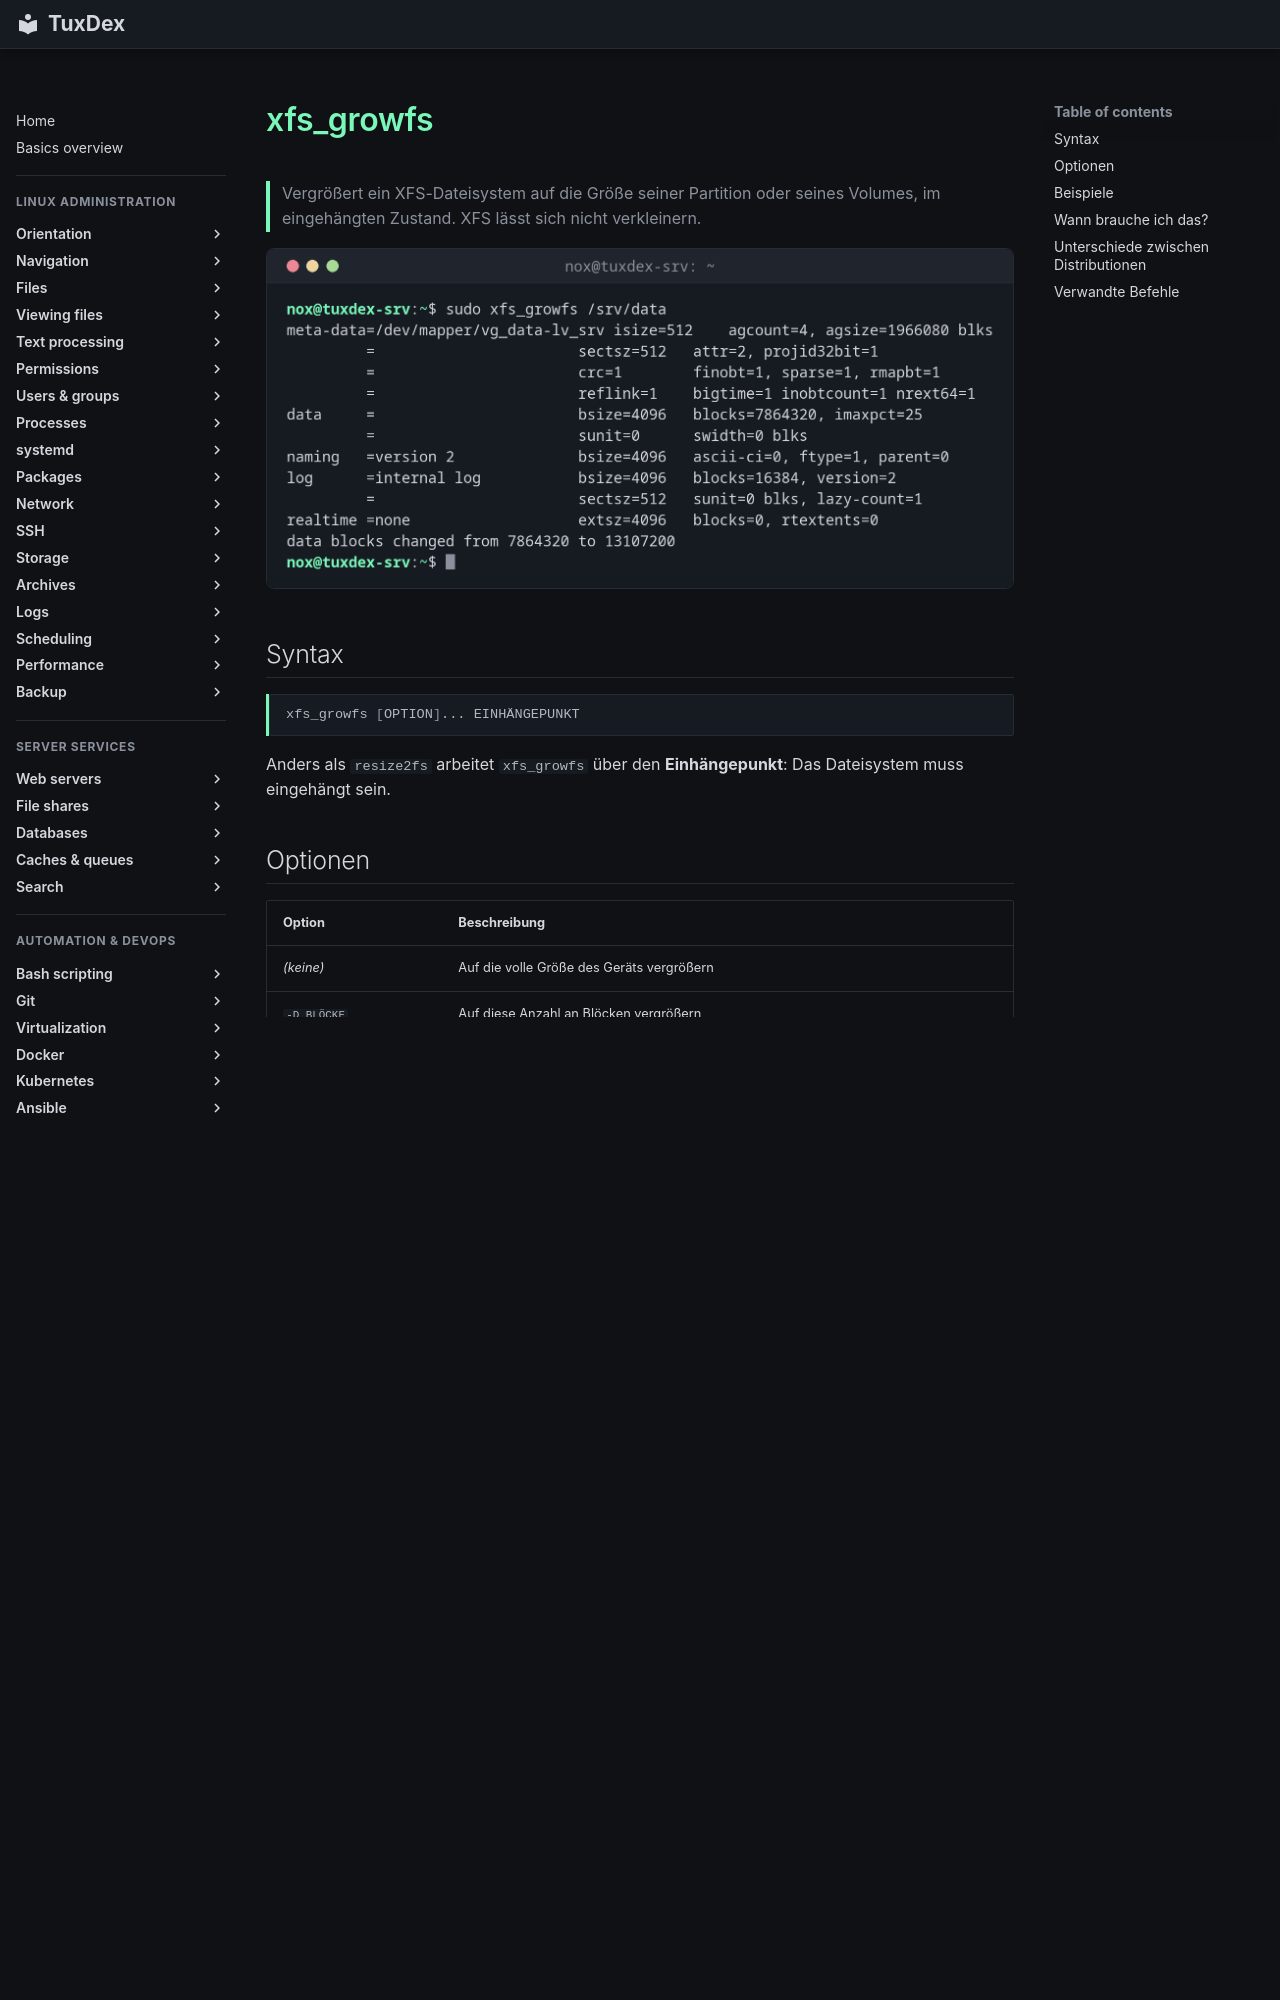

repository: Noxisan/tuxcodex · page: 13-disks-storage/xfs_growfs.de/index.html · generator: mkdocs

# xfs_growfs

> Vergrößert ein XFS-Dateisystem auf die Größe seiner Partition oder seines Volumes, im eingehängten Zustand. XFS lässt sich nicht verkleinern.

![xfs_growfs output](../assets/screenshots/13-disks-storage/xfs_growfs.png)

## Syntax

```bash
xfs_growfs [OPTION]... EINHÄNGEPUNKT
```

Anders als `resize2fs` arbeitet `xfs_growfs` über den **Einhängepunkt**: Das Dateisystem muss eingehängt sein.

## Optionen

| Option | Beschreibung |
|--------|--------------|
| *(keine)* | Auf die volle Größe des Geräts vergrößern |
| `-D BLÖCKE` | Auf diese Anzahl an Blöcken vergrößern |
| `-n` | Nur die aktuelle Aufteilung zeigen, nichts ändern |

## Beispiele

**Ein XFS-Dateisystem nach `lvextend` vergrößern:**

```bash
sudo xfs_growfs /srv/data
```

```text
meta-data=/dev/mapper/vg_data-lv_srv isize=512    agcount=4, agsize=1966080 blks
         =                       sectsz=512   attr=2, projid32bit=1
         =                       crc=1        finobt=1, sparse=1, rmapbt=1
         =                       reflink=1    bigtime=1 inobtcount=1 nrext64=1
data     =                       bsize=4096   blocks=7864320, imaxpct=25
         =                       sunit=0      swidth=0 blks
naming   =version 2              bsize=4096   ascii-ci=0, ftype=1, parent=0
log      =internal log           bsize=4096   blocks=16384, version=2
         =                       sectsz=512   sunit=0 blks, lazy-count=1
realtime =none                   extsz=4096   blocks=0, rtextents=0
data blocks changed from 7864320 to 13107200
```

Von 30 GiB (7864320 Blöcke zu 4 KiB) auf 50 GiB.

**Das Ergebnis prüfen:**

```bash
df -hT /srv/data
```

```text
Filesystem                 Type  Size  Used Avail Use% Mounted on
/dev/mapper/vg_data-lv_srv xfs    50G  7.2G   43G  15% /srv/data
```

**Ein Dateisystem, das nicht eingehängt ist:**

```bash
sudo xfs_growfs /dev/sdd1
```

```text
xfs_growfs: /dev/sdd1 is not a mounted XFS filesystem
```

`/dev/sdd1` ist nicht eingehängt und enthält ext4. `xfs_growfs` arbeitet nur mit
eingehängten XFS-Dateisystemen.
